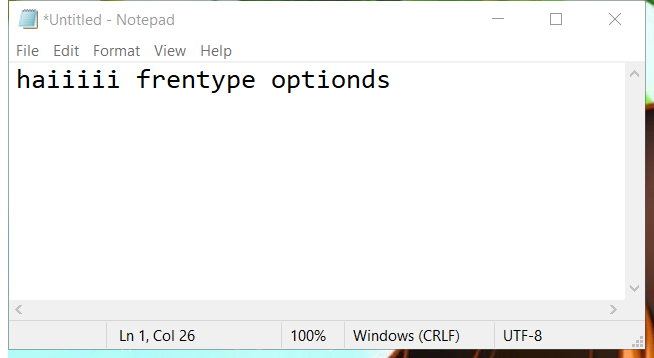
Workflow: demo1

Step 1: Attach Window 'Untitled  Notepad' on the element in window '*Untitled - Notepad' (notepad.exe)

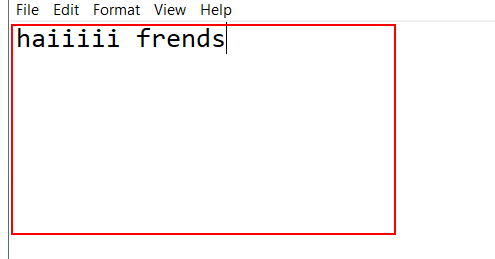
Step 2: type "type option" into the editable text 'Text Editor'

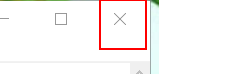
Step 3: click on 'notepad.exe *Untitled'

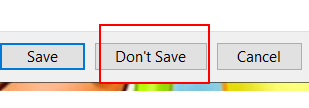
Step 4: click on 'notepad.exe  Notepad'
